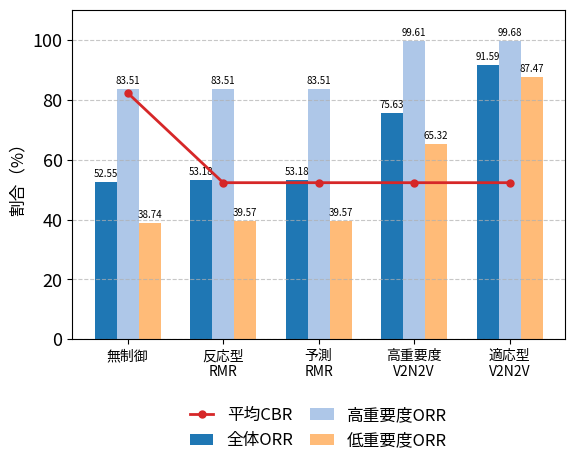

This figure's Python source:
import matplotlib.pyplot as plt
import numpy as np

plt.rcParams.update(
    {
        "font.size": 15,
        "axes.titlesize": 16,
        "axes.labelsize": 15,
        "xtick.labelsize": 13,
        "ytick.labelsize": 13,
        "legend.fontsize": 12,
    }
)
plt.rcParams["font.sans-serif"] = [
    "Noto Sans CJK JP",
    "IPAexGothic",
    "IPAGothic",
    "Yu Gothic",
    "DejaVu Sans",
]
plt.rcParams["axes.unicode_minus"] = False

methods = ["無制御", "反応型\nRMR", "予測\nRMR", "高重要度\nV2N2V", "適応型\nV2N2V"]
orr_all = [52.55, 53.18, 53.18, 75.63, 91.59]
orr_high = [83.51, 83.51, 83.51, 99.61, 99.68]
orr_low = [38.74, 39.57, 39.57, 65.32, 87.47]
cbr = [82.3, 52.3, 52.3, 52.3, 52.3]

x = np.arange(len(methods))
width = 0.23

fig, ax = plt.subplots(figsize=(6.0, 5.0))

bars_all = ax.bar(x - width, orr_all, width, label="全体ORR", color="#1f77b4")
bars_high = ax.bar(
    x,
    orr_high,
    width,
    label="高重要度ORR",
    color="#aec7e8",
)
bars_low = ax.bar(
    x + width,
    orr_low,
    width,
    label="低重要度ORR",
    color="#ffbb78",
)

for bars in (bars_all, bars_high, bars_low):
    for bar in bars:
        height = bar.get_height()
        ax.text(
            bar.get_x() + bar.get_width() / 2,
            height + 1.0,
            f"{height:.2f}",
            ha="center",
            va="bottom",
            rotation=0,
            fontsize=7,
        )
ax.plot(
    x,
    cbr,
    label="平均CBR",
    color="#d62728",
    marker="o",
    linewidth=2,
    markersize=5,
    zorder=3,
)

ax.set_ylabel("割合（%）", fontsize=12)
ax.set_xticks(x)
ax.set_xticklabels(methods, fontsize=10)
ax.set_ylim(0, 110)
ax.grid(axis="y", linestyle="--", alpha=0.7)
ax.legend(
    loc="upper center",
    bbox_to_anchor=(0.5, -0.16),
    ncol=2,
    frameon=False,
    columnspacing=1.0,
    handlelength=1.4,
)

fig.tight_layout()
fig.savefig("result_graph.pdf", format="pdf", bbox_inches="tight")
print("Wrote result_graph.pdf")
